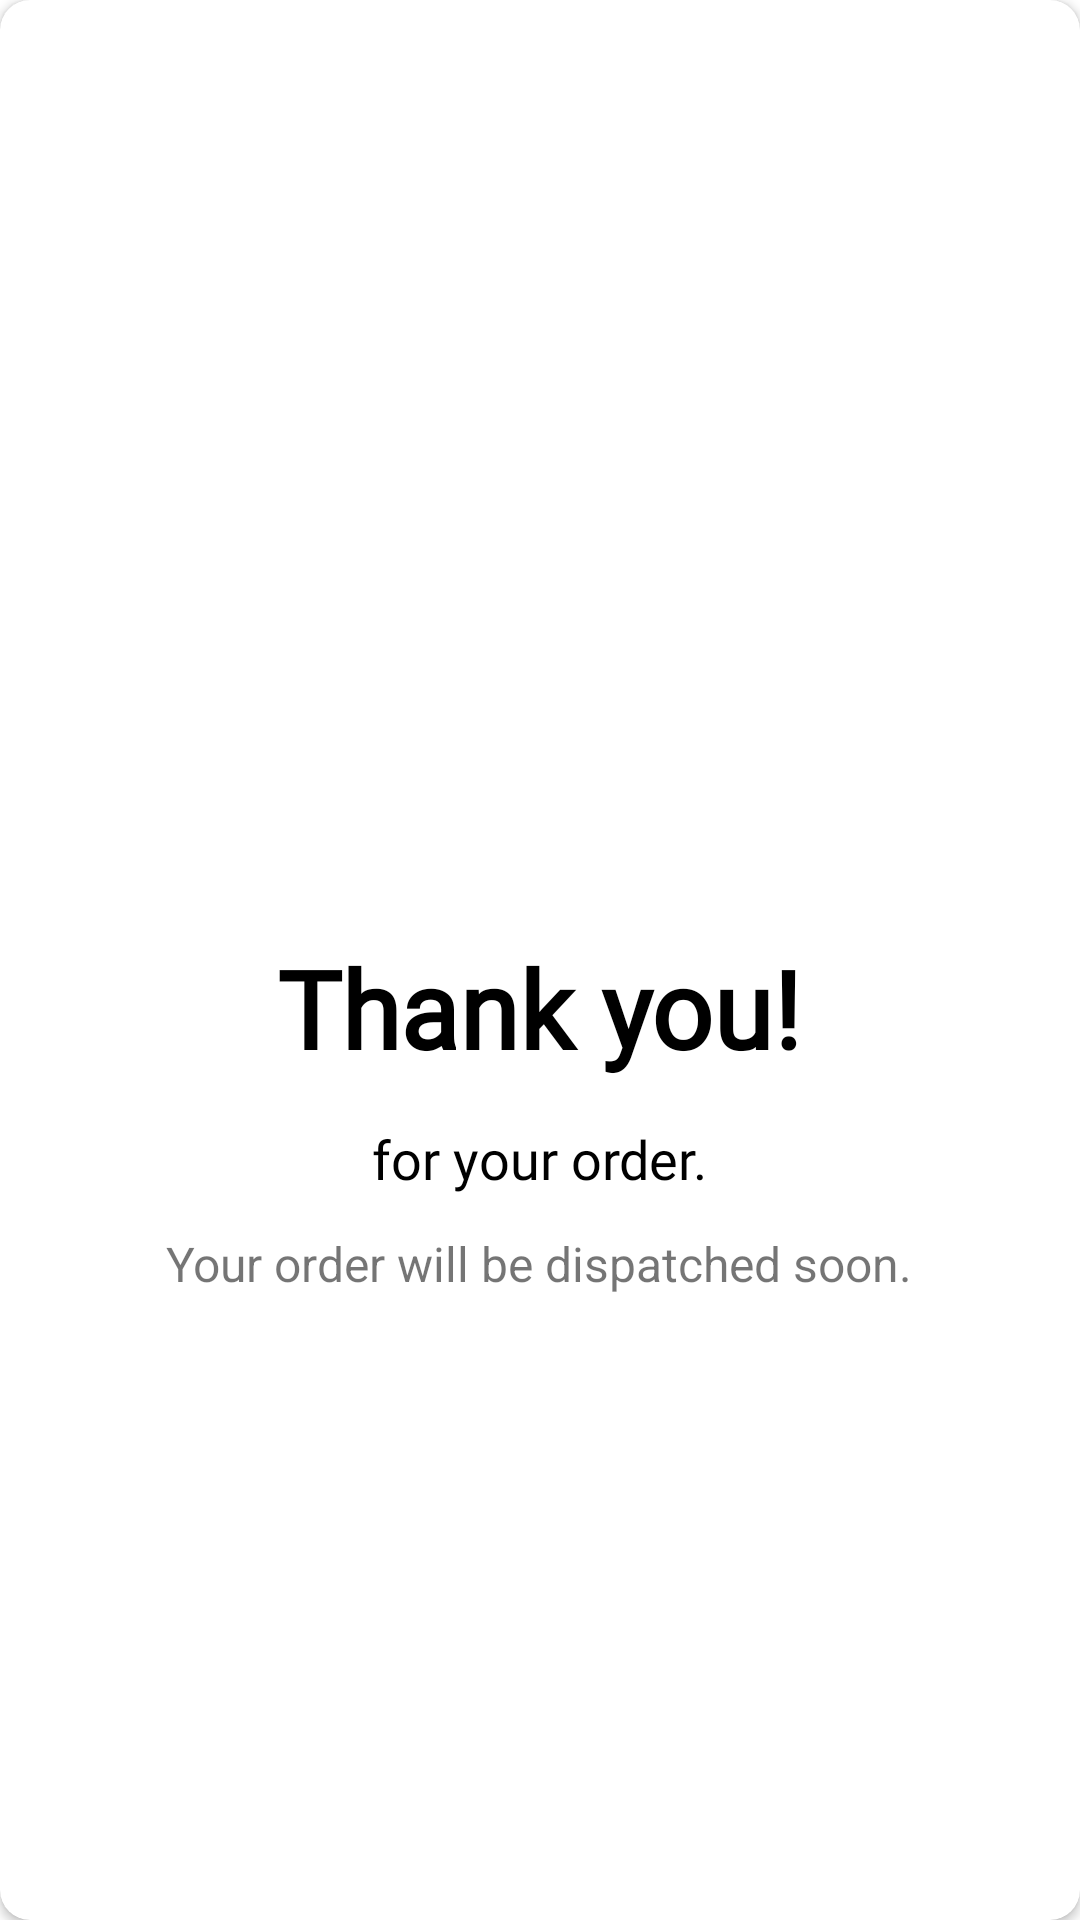

The Android layout XML behind this screen, and the referenced resources:
<!-- AndroidManifest.xml: application theme Theme.AceDrops -->
<!-- res/layout/order_successful.xml -->
<?xml version="1.0" encoding="utf-8"?>
<androidx.cardview.widget.CardView xmlns:android="http://schemas.android.com/apk/res/android"
    android:layout_width="match_parent"
    android:layout_height="350dp"
    android:padding="15dp"
    xmlns:app="http://schemas.android.com/apk/res-auto"
    app:cardCornerRadius="10dp">

    <LinearLayout
        android:layout_width="match_parent"
        android:layout_height="match_parent"
        android:gravity="center"
        android:orientation="vertical"
        >
    <ImageView
        android:layout_width="90dp"
        android:layout_height="90dp"
        android:src="@drawable/ic_check_circle" />

        <TextView
            style="@style/TextColor"
            android:layout_marginTop="14dp"
            android:layout_width="wrap_content"
            android:layout_height="wrap_content"
            android:text="@string/thank_you"
            android:textSize="36sp"
            android:textStyle="bold" />

        <TextView
            style="@style/TextColor"
            android:layout_marginTop="14dp"
            android:layout_width="wrap_content"
            android:layout_height="wrap_content"
            android:text="@string/for_your_order"
            android:textSize="18sp" />

        <TextView
            android:layout_marginTop="12dp"
            android:layout_marginHorizontal="20dp"
            android:layout_width="wrap_content"
            android:layout_height="wrap_content"
            android:text="@string/your_order_will_be_dispatched_soon"
            android:textSize="16sp" />
    </LinearLayout>
</androidx.cardview.widget.CardView>
<!-- resources referenced by this layout -->
<resources>
  <string name="for_your_order">for your order.</string>
  <string name="thank_you">Thank you!</string>
  <string name="your_order_will_be_dispatched_soon">Your order will be dispatched soon.</string>
  <style name="TextColor">
          <item name="android:textColor">@color/black</item>
          <item name="android:fontFamily">@font/mulish_semi_bold</item>
      </style>
  <style name="Theme.AceDrops" parent="Theme.MaterialComponents.DayNight.NoActionBar">
          
          <item name="colorPrimary">@color/blue</item>
          <item name="colorPrimaryVariant">@color/blue</item>
          <item name="colorOnPrimary">@color/white</item>
          
          <item name="colorSecondary">@color/teal_200</item>
          <item name="colorSecondaryVariant">@color/teal_700</item>
          <item name="colorOnSecondary">@color/black</item>
          
          <item name="android:statusBarColor" tools:targetApi="l">?attr/colorPrimaryVariant</item>
          
      </style>
  <color name="black">#FF000000</color>
  <color name="blue">#1983FF</color>
  <color name="white">#FFFFFFFF</color>
  <color name="teal_200">#FF03DAC5</color>
  <color name="teal_700">#FF018786</color>
</resources>
